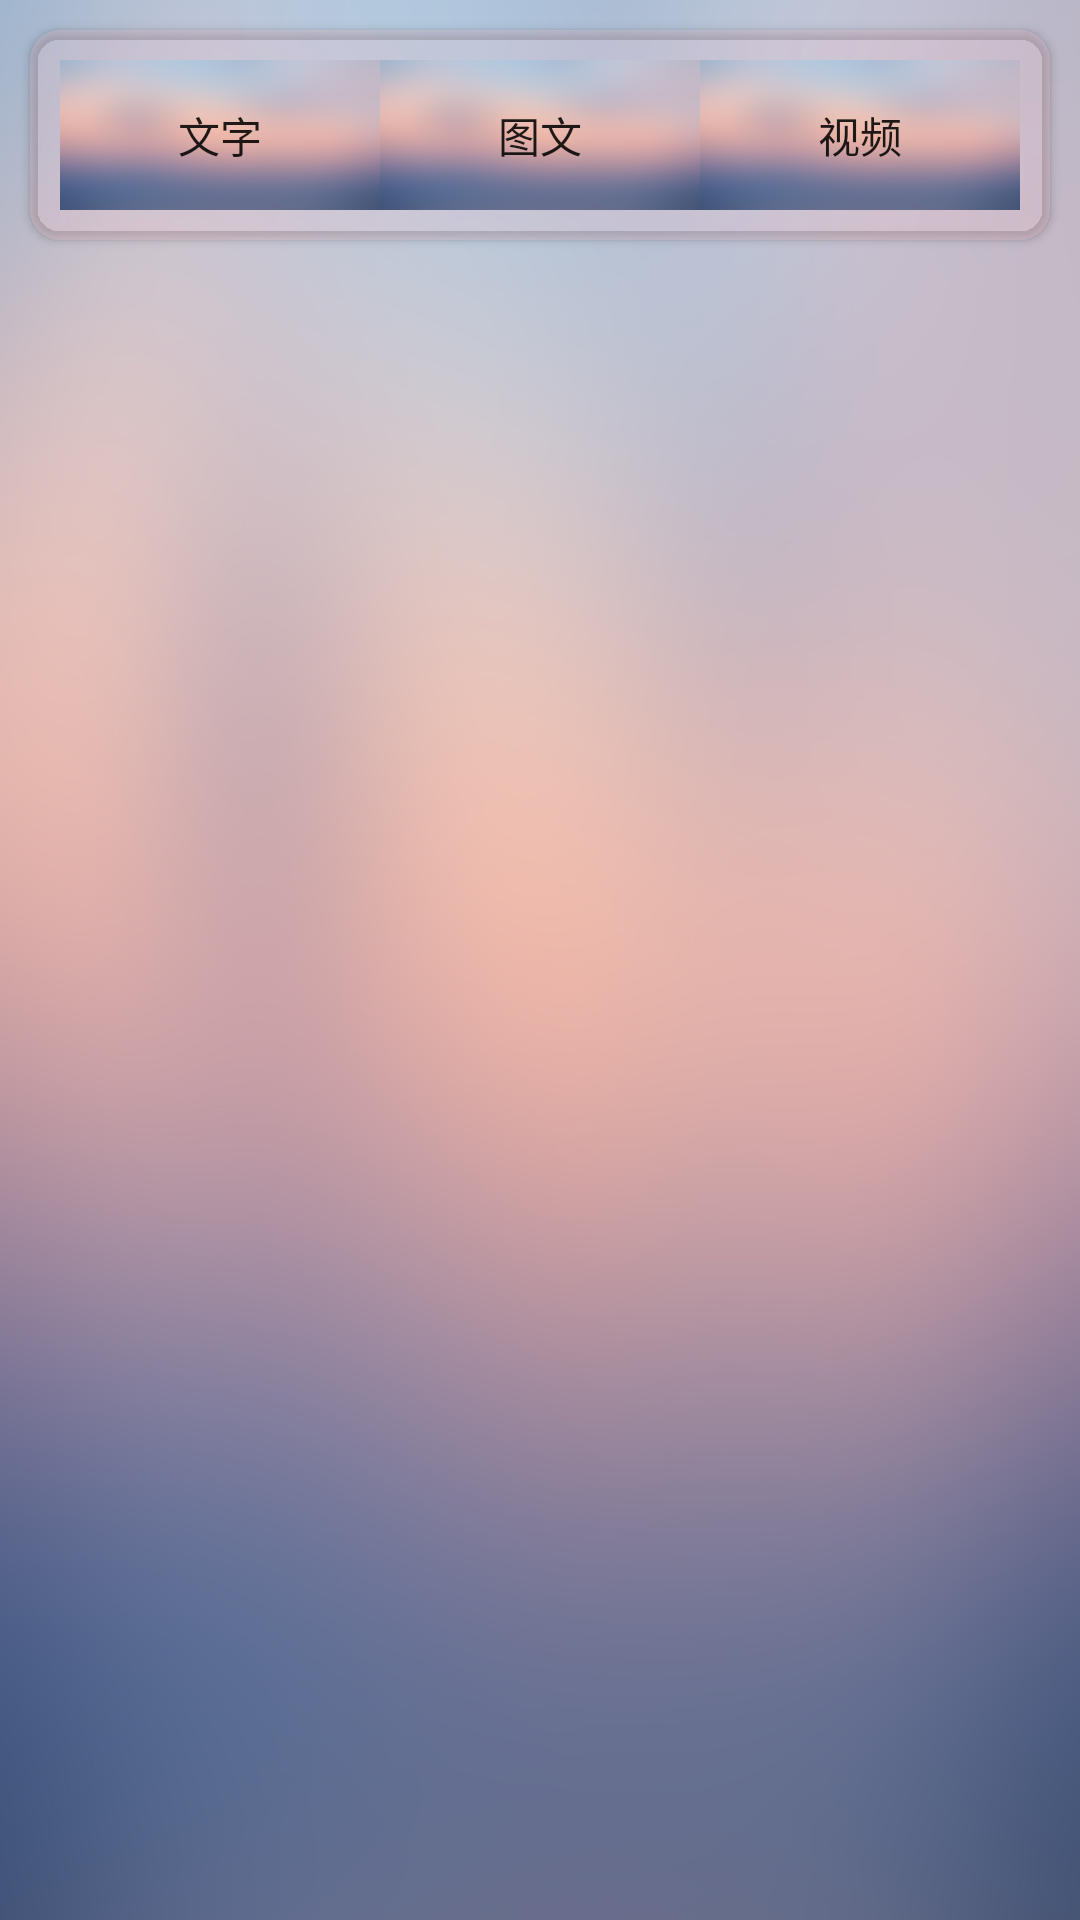

Write the Android layout XML for this screen, with the resource values it uses.
<!-- AndroidManifest.xml: application theme AppTheme -->
<!-- res/layout/diary_main.xml -->
<?xml version="1.0" encoding="utf-8"?>
<LinearLayout xmlns:android="http://schemas.android.com/apk/res/android"
    xmlns:app="http://schemas.android.com/apk/res-auto"
    xmlns:tools="http://schemas.android.com/tools"
    android:layout_width="match_parent"
    android:layout_height="match_parent"
    tools:context=".diary.MainActivity"
    android:orientation="vertical"
    android:background="@drawable/backgroundchanging">
    <androidx.cardview.widget.CardView
        android:layout_width="match_parent"
        android:layout_height="wrap_content"
        app:cardBackgroundColor="#33FFC0CB"
        app:contentPadding="10dp"
        app:cardCornerRadius="10dp"

        android:layout_marginTop="10dp"
        android:layout_marginLeft="10dp"
        android:layout_marginRight="10dp">
        <LinearLayout
            android:layout_width="match_parent"
            android:layout_height="wrap_content"
            android:orientation="horizontal">
            <Button
                android:id="@+id/btn_text"
                android:layout_width="0dp"
                android:layout_height="50dp"
                android:layout_weight="1"
                android:background="@drawable/backgroundchanging"
                android:text="文字"/>
            <Button
                android:id="@+id/btn_img"
                android:layout_width="0dp"
                android:layout_height="50dp"
                android:layout_weight="1"
                android:background="@drawable/backgroundchanging"
                android:text="图文"/>
            <Button
                android:id="@+id/btn_video"
                android:layout_width="0dp"
                android:layout_height="50dp"
                android:layout_weight="1"
                android:background="@drawable/backgroundchanging"
                android:text="视频"/>
        </LinearLayout>
    </androidx.cardview.widget.CardView>
    <ListView
        android:id="@+id/lv"
        android:layout_width="match_parent"
        android:layout_height="wrap_content"
        android:divider="@null">

    </ListView>
</LinearLayout>
<!-- resources referenced by this layout -->
<resources>
  <!-- drawable backgroundchanging: jpg bitmap (drawable, 294863 bytes) -->
  <style name="AppTheme" parent="Theme.AppCompat.Light">
          
          <item name="android:windowBackground">@color/colorWhite</item>
          <item name="windowNoTitle">true</item>
          <item name="android:windowActionBar">false</item>
          <item name="android:statusBarColor">@color/colorWhite</item>
          <item name="android:windowLightStatusBar">true</item>
          <item name="colorPrimary">@color/colorWhite</item>
          <item name="colorPrimaryDark">@color/colorWhite</item>
          <item name="colorAccent">@color/colorBlack</item>
      </style>
  <color name="colorWhite">#FFFFFF</color>
  <color name="colorBlack">#000000</color>
</resources>
